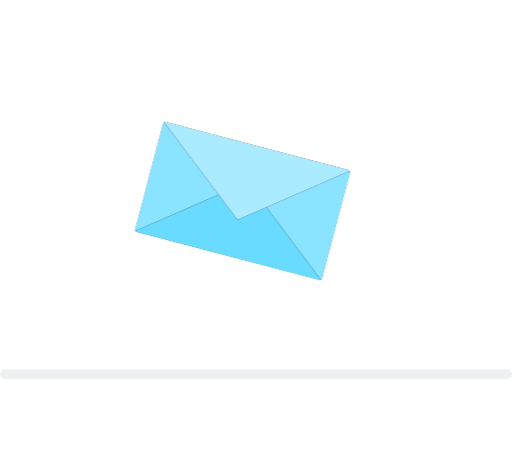
t = 0.00 s
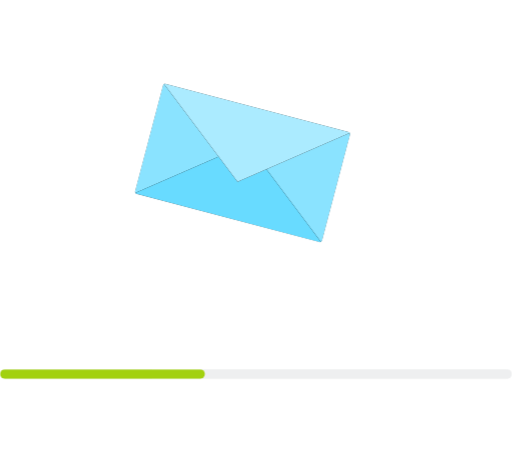
t = 0.50 s
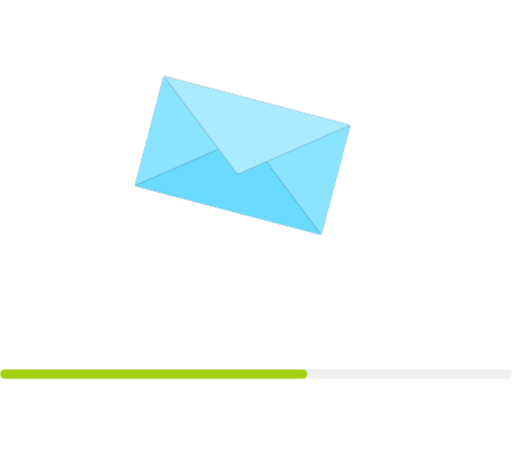
t = 0.75 s
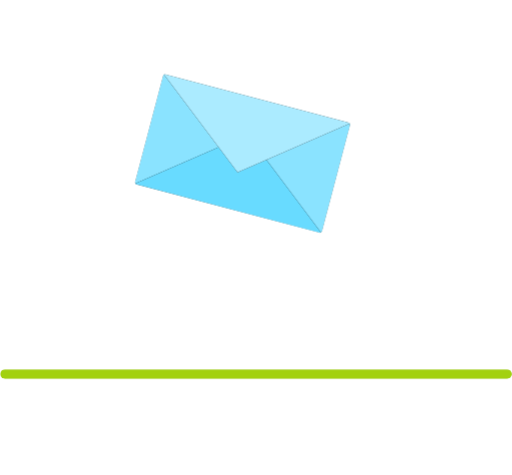
t = 1.25 s
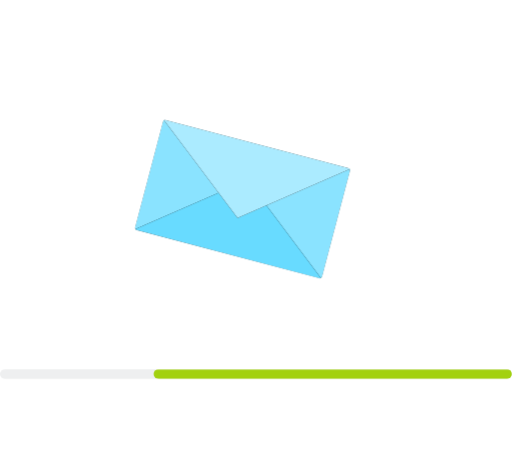
t = 1.63 s
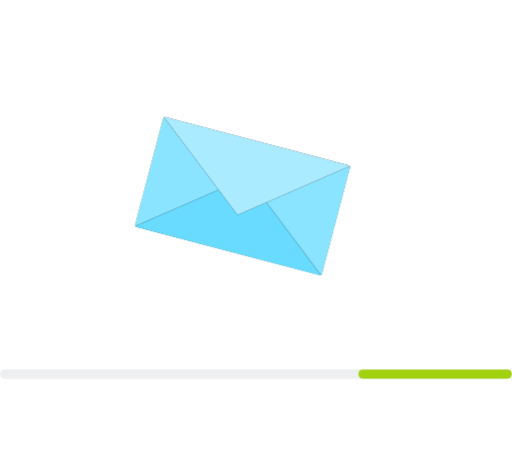
t = 2.13 s

The animated SVG that drew these frames (rendered in a browser with its animation timeline set to each time). Animation: 1 SMIL element (animate=1), 1 CSS @keyframes rule; one cycle of 2.50 s, repeats indefinitely.

<svg viewBox="0 -100 431 400" width="431" height="400" fill="none" xmlns="http://www.w3.org/2000/svg">
	<style>
		.mail-msg-list-grid-loader-animate {
		animation: animate-envelop 2.5s forwards;
		animation-iteration-count: infinite;
		transform-origin: right bottom;
		}
		@keyframes animate-envelop {
		0% {
		transform: translateY(0);
		}
		40% {
		transform: translateY(-40px);
		}
		50% {
		transform: translateY(-40px);
		}
		70% {
		transform: translateY(0);
		}
		80% {
		transform: translateY(-7px);
		}
		100% {
		transform: translateY(0px);
		}
		}
	</style>

	<defs>
		<g id="mail" clip-path="url(#a)">
			<mask id="b" style="mask-type:alpha" maskUnits="userSpaceOnUse" x="113" y="2" width="182" height="135">
				<path d="m139.518 2.622 153.757 40.495a1.998 1.998 0 0 1 1.424 2.443l-23.43 88.966a2.002 2.002 0 0 1-2.444 1.425L115.068 95.457a1.999 1.999 0 0 1-1.424-2.444l23.43-88.966a2.001 2.001 0 0 1 2.444-1.425Z" fill="#fff"/>
			</mask>
			<g mask="url(#b)">
				<g filter="url(#c)">
					<path d="m139.518 2.622 153.757 40.495a1.998 1.998 0 0 1 1.424 2.443l-23.43 88.966a2.002 2.002 0 0 1-2.444 1.425L115.068 95.457a1.999 1.999 0 0 1-1.424-2.444l23.43-88.966a2.001 2.001 0 0 1 2.444-1.425Z" fill="#000"/>
				</g>
				<path d="m139.518 2.622 153.757 40.495a1.998 1.998 0 0 1 1.424 2.443l-23.43 88.966a2.002 2.002 0 0 1-2.444 1.425L115.068 95.457a1.999 1.999 0 0 1-1.424-2.444l23.43-88.966a2.001 2.001 0 0 1 2.444-1.425Z" fill="#8AE3FF"/>
				<g filter="url(#d)">
					<path d="m208.368 53.352 62.391 83.109-157.625-41.514 95.234-41.595Z" fill="#000"/>
				</g>
				<path d="m208.368 53.352 62.391 83.109-157.625-41.514 95.234-41.595Z" fill="#68DBFF"/>
				<g filter="url(#e)">
					<path d="M199.975 85.222 137.584 2.113l157.625 41.513-95.234 41.596Z" fill="#000"/>
				</g>
				<path d="M199.975 85.222 137.584 2.113l157.625 41.513-95.234 41.596Z" fill="#ABEBFF"/>
			</g>
		</g>
	</defs>
	<use class="mail-msg-list-grid-loader-animate" xmlns:xlink="http://www.w3.org/1999/xlink" xlink:href="#mail" y="0" x="0" width="100%" height="100"/>
	<g id="line">
		<rect y="211" width="431" height="8" rx="4" fill="#eeeff0"/>
	</g>
	<mask id='mask' fill="white">
		<use xmlns:xlink="http://www.w3.org/1999/xlink" xlink:href="#line" rx="4" width="100%" height="100"/>
	</mask>
	<rect id="msk1" mask="url(#mask)" y="211" width="100%" height="8" rx="4" fill="#9DCF00"/>
	<animate xmlns:xlink="http://www.w3.org/1999/xlink" xlink:href="#msk1" attributeName="x" from="-100%" to="100%" dur="2.5s" begin="0s" repeatCount="indefinite"/>

</svg>
